The GitHub repository Devaguru11/kidney-stone-cnn contains a labelled image folder "processed" with 4 categories: cyst, normal, stone, tumour. Examples follow, each with its label.

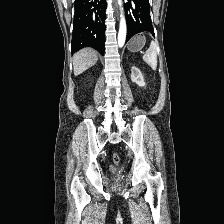
Label: normal

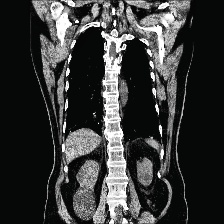
Label: cyst

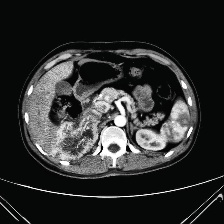
Label: tumour

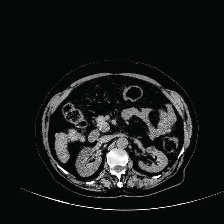
Label: cyst

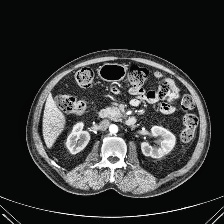
Label: normal

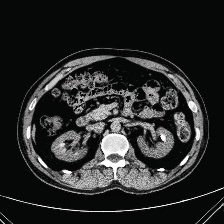
Label: stone
